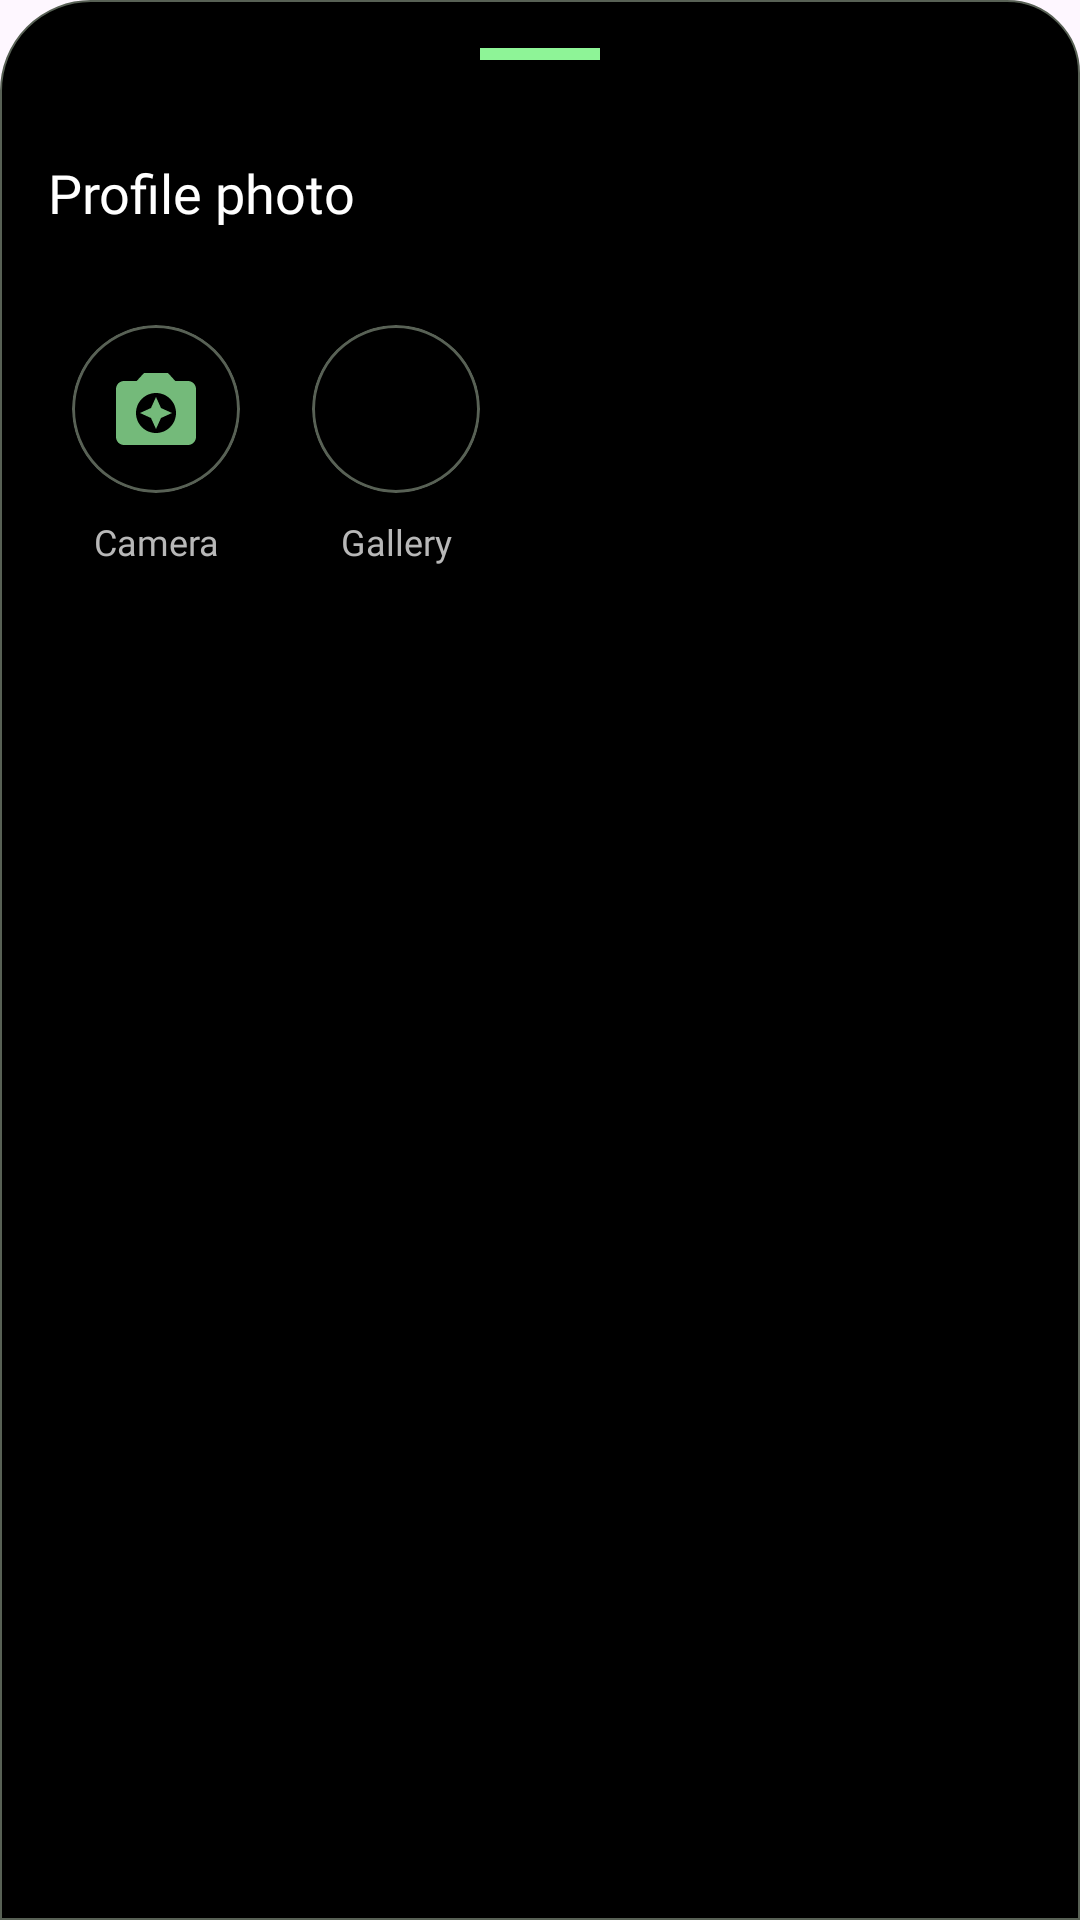

This screen was rendered from an Android layout file. Write that file and the resources it references.
<!-- AndroidManifest.xml: application theme Theme.Medscape20 -->
<!-- res/layout/bottom_sheet_image_picker_layout.xml -->
<?xml version="1.0" encoding="utf-8"?>
<LinearLayout xmlns:android="http://schemas.android.com/apk/res/android"
    xmlns:app="http://schemas.android.com/apk/res-auto"
    android:layout_width="match_parent"
    android:layout_height="match_parent"
    android:background="@drawable/bg_bottom_sheet"
    android:orientation="vertical"
    android:padding="16dp">

    <View
        android:layout_width="40dp"
        android:layout_height="4dp"
        android:layout_gravity="center_horizontal"
        android:background="@color/primary_green_txt_btn" />

    <TextView
        android:layout_width="wrap_content"
        android:layout_height="wrap_content"
        android:layout_marginTop="32dp"
        android:fontFamily="@font/lato_regular"
        android:text="@string/profile_photo"
        android:textColor="@color/white"
        android:textSize="18sp" />

    <LinearLayout
        android:layout_width="match_parent"
        android:layout_height="wrap_content"
        android:layout_marginTop="32dp"
        android:orientation="horizontal">

        <LinearLayout
            android:layout_width="wrap_content"
            android:layout_height="wrap_content"
            android:orientation="vertical"
            android:id="@+id/take_photo"
            android:layout_marginStart="8dp">

            <com.google.android.material.card.MaterialCardView
                android:layout_width="wrap_content"
                android:layout_height="wrap_content"
                app:cardBackgroundColor="@color/black"
                app:cardCornerRadius="32dp"
                app:strokeColor="@color/grey_hint"
                app:strokeWidth="1dp">

                <ImageView
                    android:id="@+id/profile_image"
                    android:layout_width="32dp"
                    android:layout_height="32dp"
                    android:layout_margin="12dp"
                    android:background="@color/black"
                    android:contentDescription="@string/camera_button"
                    android:scaleType="centerCrop"
                    android:src="@drawable/ic_camera"
                    app:tint="@color/green_bg" />
            </com.google.android.material.card.MaterialCardView>

            <TextView
                android:layout_width="match_parent"
                android:layout_height="wrap_content"
                android:layout_marginTop="8dp"
                android:fontFamily="@font/lato_regular"
                android:text="@string/camera"
                android:textAlignment="center"
                android:textColor="@color/grey_txt"
                android:textSize="12sp" />
        </LinearLayout>

        <LinearLayout
            android:layout_width="wrap_content"
            android:layout_height="wrap_content"
            android:orientation="vertical"
            android:id="@+id/choose_from_gallery"
            android:layout_marginStart="24dp">

            <com.google.android.material.card.MaterialCardView
                android:layout_width="wrap_content"
                android:layout_height="wrap_content"
                app:cardBackgroundColor="@color/black"
                app:cardCornerRadius="32dp"
                app:strokeColor="@color/grey_hint"
                app:strokeWidth="1dp">

                <ImageView
                    android:layout_width="32dp"
                    android:layout_height="32dp"
                    android:layout_margin="12dp"
                    android:background="@color/black"
                    android:contentDescription="@string/gallery_button"
                    android:scaleType="centerCrop"
                    android:src="@drawable/ic_image_search"
                    app:tint="@color/green_bg" />
            </com.google.android.material.card.MaterialCardView>

            <TextView
                android:layout_width="match_parent"
                android:layout_height="wrap_content"
                android:layout_marginTop="8dp"
                android:fontFamily="@font/lato_regular"
                android:text="@string/gallery"
                android:textAlignment="center"
                android:textColor="@color/grey_txt"
                android:textSize="12sp" />
        </LinearLayout>

    </LinearLayout>

</LinearLayout>
<!-- resources referenced by this layout -->
<resources>
  <color name="black">#FF000000</color>
  <color name="green_bg">#74BA7A</color>
  <color name="grey_hint">#586155</color>
  <color name="grey_txt">#B8B8B8</color>
  <color name="primary_green_txt_btn">#8EF497</color>
  <color name="white">#FFFFFFFF</color>
  <!-- drawable bg_bottom_sheet (drawable) -->
  <?xml version="1.0" encoding="utf-8"?>
  <shape xmlns:android="http://schemas.android.com/apk/res/android">
      <corners
          android:topLeftRadius="30dp"
          android:topRightRadius="24dp" />
      <solid android:color="@color/black"/>
      <stroke android:width="0.5dp" android:color="@color/grey_hint"/>
  
  </shape>
  <!-- drawable ic_camera (drawable) -->
  <vector xmlns:android="http://schemas.android.com/apk/res/android" android:height="24dp" android:tint="#260059" android:viewportHeight="24" android:viewportWidth="24" android:width="24dp">
        
      <path android:fillColor="@android:color/white" android:pathData="M9,3L7.17,5L4,5c-1.1,0 -2,0.9 -2,2v12c0,1.1 0.9,2 2,2h16c1.1,0 2,-0.9 2,-2L22,7c0,-1.1 -0.9,-2 -2,-2h-3.17L15,3L9,3zM12,18c-2.76,0 -5,-2.24 -5,-5s2.24,-5 5,-5 5,2.24 5,5 -2.24,5 -5,5z"/>
        
      <path android:fillColor="@android:color/white" android:pathData="M12,17l1.25,-2.75L16,13l-2.75,-1.25L12,9l-1.25,2.75L8,13l2.75,1.25z"/>
      
  </vector>
  <string name="camera">Camera</string>
  <string name="camera_button">camera button</string>
  <string name="gallery">Gallery</string>
  <string name="gallery_button">gallery button</string>
  <string name="profile_photo">Profile photo</string>
  <style name="Theme.Medscape20" parent="AppTheme" />
  <style name="TextAppearance.MyApp.HeadlineLarge" parent="TextAppearance.Material3.HeadlineLarge">
          <item name="fontFamily">@font/montserrat_bold</item>
      </style>
  <style name="TextAppearance.MyApp.HeadlineMedium" parent="TextAppearance.Material3.HeadlineMedium">
          <item name="fontFamily">@font/montserrat_bold</item>
      </style>
  <style name="TextAppearance.MyApp.HeadlineSmall" parent="TextAppearance.Material3.HeadlineSmall">
          <item name="fontFamily">@font/lato_bold</item>
          <item name="android:textSize">22sp</item>
          <item name="android:letterSpacing">0.01</item>
      </style>
  <style name="TextAppearance.MyApp.TitleLarge" parent="TextAppearance.Material3.TitleLarge">
          <item name="fontFamily">@font/montserrat_bold</item>
      </style>
  <style name="TextAppearance.MyApp.TitleMedium" parent="TextAppearance.Material3.TitleMedium">
          <item name="fontFamily">@font/montserrat_bold</item>
      </style>
  <style name="TextAppearance.MyApp.TitleSmall" parent="TextAppearance.Material3.TitleSmall">
          <item name="fontFamily">@font/montserrat_semibold</item>
      </style>
  <style name="TextAppearance.MyApp.BodyLarge" parent="TextAppearance.Material3.BodyLarge">
          <item name="fontFamily">@font/montserrat_regular</item>
      </style>
  <style name="TextAppearance.MyApp.BodyMedium" parent="TextAppearance.Material3.BodyMedium">
          <item name="fontFamily">@font/montserrat_regular</item>
      </style>
  <style name="TextAppearance.MyApp.BodySmall" parent="TextAppearance.Material3.BodySmall">
          <item name="fontFamily">@font/montserrat_regular</item>
          <item name="android:textSize">11sp</item>
      </style>
  <style name="TextAppearance.MyApp.LabelLarge" parent="TextAppearance.Material3.LabelLarge">
          <item name="fontFamily">@font/montserrat_semibold</item>
      </style>
  <style name="TextAppearance.MyApp.LabelMedium" parent="TextAppearance.Material3.LabelMedium">
          <item name="fontFamily">@font/montserrat_semibold</item>
      </style>
  <style name="TextAppearance.MyApp.LabelSmall" parent="TextAppearance.Material3.LabelSmall">
          <item name="fontFamily">@font/montserrat_regular</item>
      </style>
</resources>
